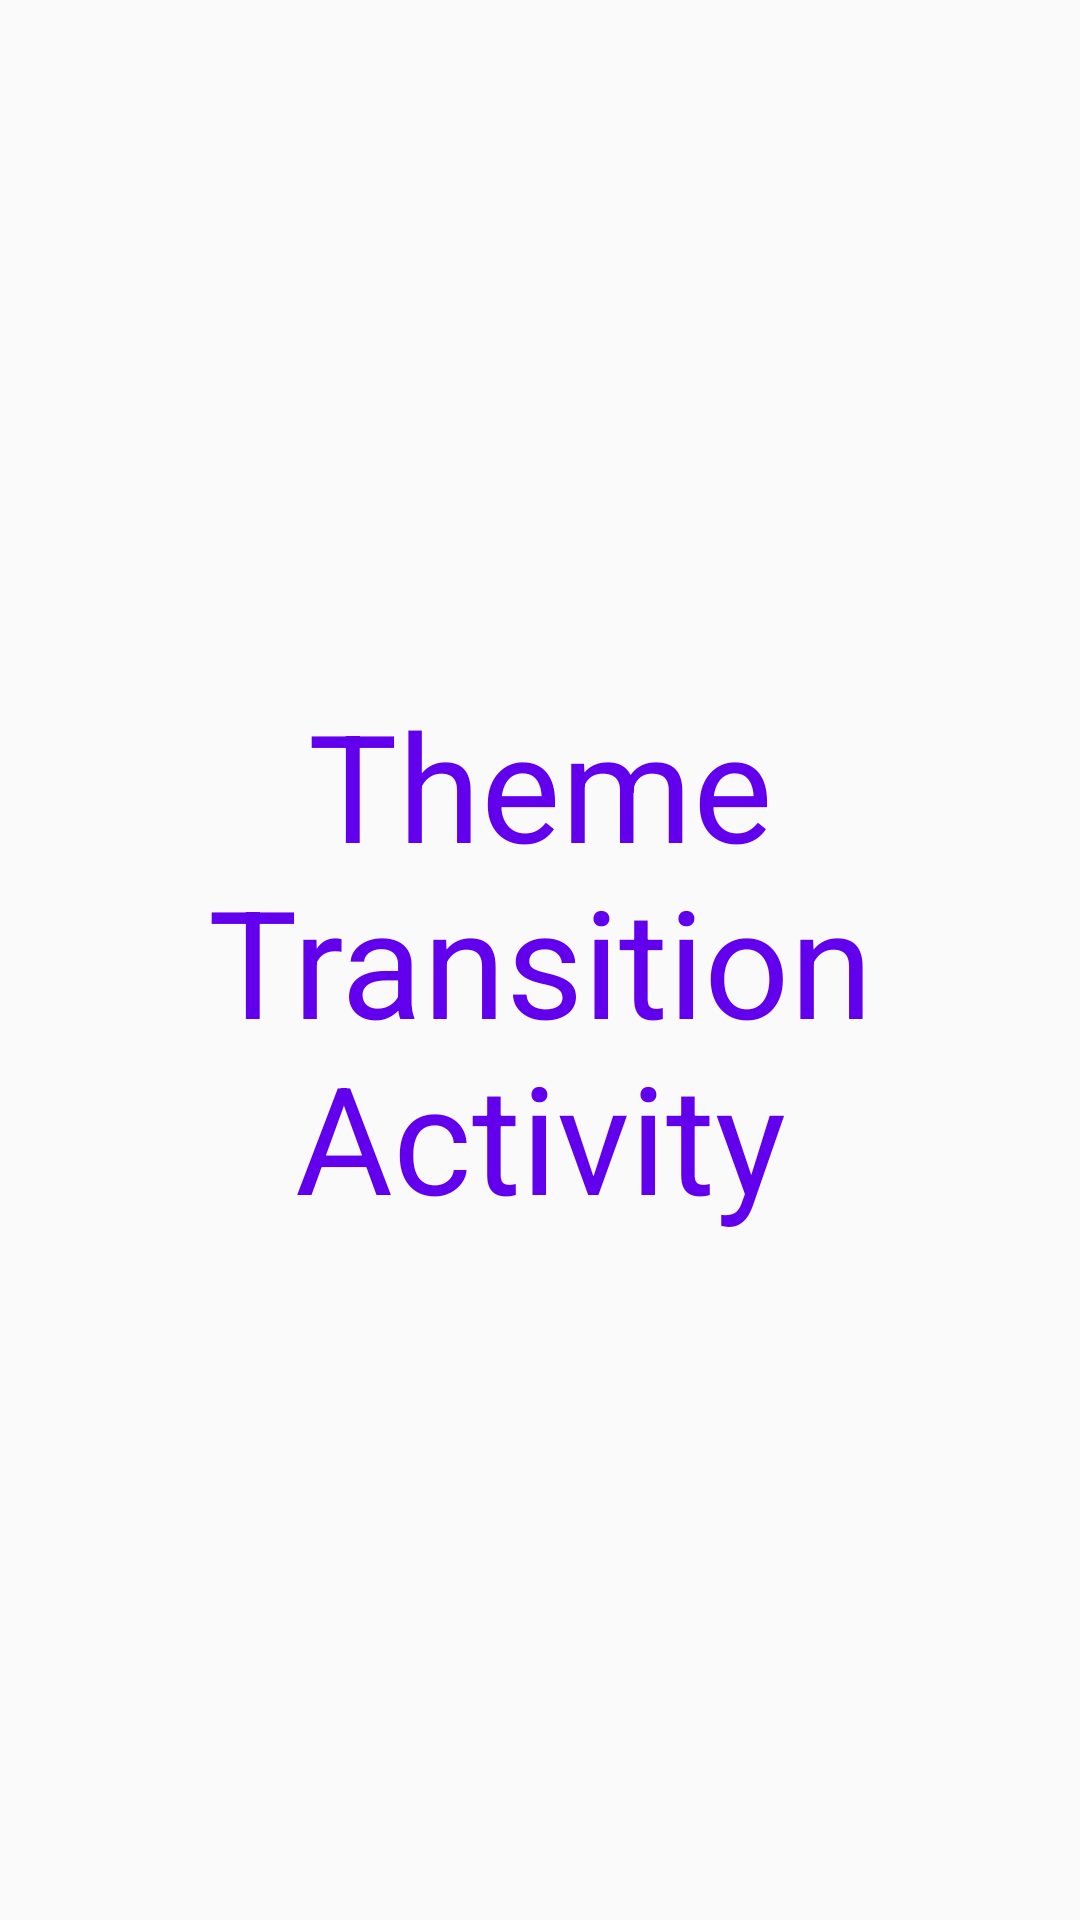

Layout XML and referenced resources for this Android screen:
<!-- AndroidManifest.xml: activity theme MaterialThemeWithTransition -->
<!-- res/layout/activity_transition_using_theme.xml -->
<?xml version="1.0" encoding="utf-8"?>
<RelativeLayout xmlns:android="http://schemas.android.com/apk/res/android"
    xmlns:tools="http://schemas.android.com/tools"
    android:id="@+id/activity_transition_class_second"
    android:layout_width="match_parent"
    android:layout_height="match_parent"
    android:paddingBottom="@dimen/activity_vertical_margin"
    android:paddingLeft="@dimen/activity_horizontal_margin"
    android:paddingRight="@dimen/activity_horizontal_margin"
    android:paddingTop="@dimen/activity_vertical_margin"
    android:gravity="center"
    tools:context="com.yaashvisoftware.materialdesignexamples.activities.animations.TransitionClassSecondActivity">

    <TextView
        android:layout_width="wrap_content"
        android:layout_height="wrap_content"
        android:text="Theme Transition Activity"
        android:textSize="50sp"
        android:gravity="center"
        android:textColor="@color/colorPrimary"/>

</RelativeLayout>
<!-- resources referenced by this layout -->
<resources>
  <dimen name="activity_horizontal_margin">16dp</dimen>
  <dimen name="activity_vertical_margin">16dp</dimen>
  <style name="MaterialThemeWithTransition" parent="MaterialTheme">
      </style>
  <style name="MaterialTheme" parent="Theme.AppCompat.Light.DarkActionBar">
          
          
          <item name="colorPrimary">@color/colorPrimary</item>
          
          <item name="colorPrimaryDark">@color/colorPrimaryDark</item>
          
          <item name="colorAccent">@color/colorAccent</item>
  
          
          <item name="android:textColorPrimary">@color/colorAccent</item>
  
      </style>
  <!-- not gathered from this repository: default colours our renderer supplied (Android Studio template values) -->
  <color name="colorPrimary">#FF6200EE</color>
  <color name="colorPrimaryDark">#FF3700B3</color>
  <color name="colorAccent">#FF03DAC5</color>
</resources>
